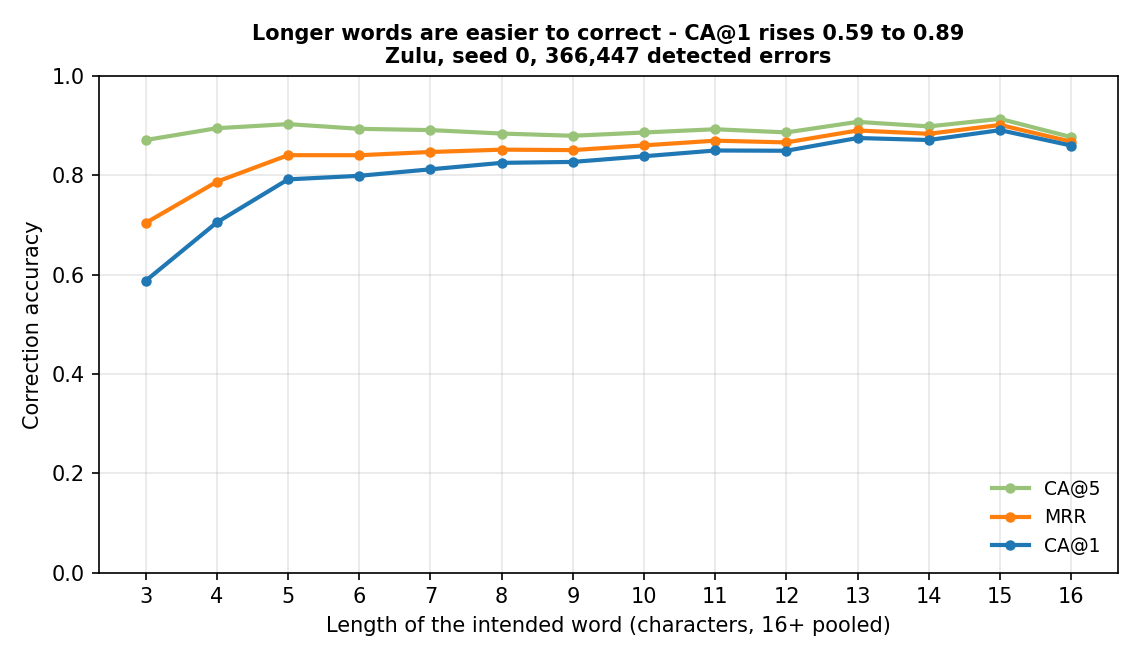

The data file committed next to this chart (first rows):
length, n, ca1, ca5, mrr
3, 2908, 0.5873, 0.8707, 0.7038
4, 26003, 0.7049, 0.8945, 0.7868
5, 43482, 0.7915, 0.9027, 0.8402
6, 43272, 0.7987, 0.8933, 0.8401
7, 45531, 0.8118, 0.8907, 0.8466
8, 49763, 0.8248, 0.8837, 0.8514
9, 44638, 0.8266, 0.8793, 0.8504
10, 37332, 0.838, 0.8859, 0.86
11, 27218, 0.8497, 0.8924, 0.8695
12, 19322, 0.8491, 0.886, 0.8659
13, 11731, 0.8748, 0.9073, 0.8899
14, 6645, 0.8707, 0.8981, 0.8833
15, 3958, 0.8906, 0.9133, 0.9011
16, 4644, 0.8596, 0.8766, 0.8674
